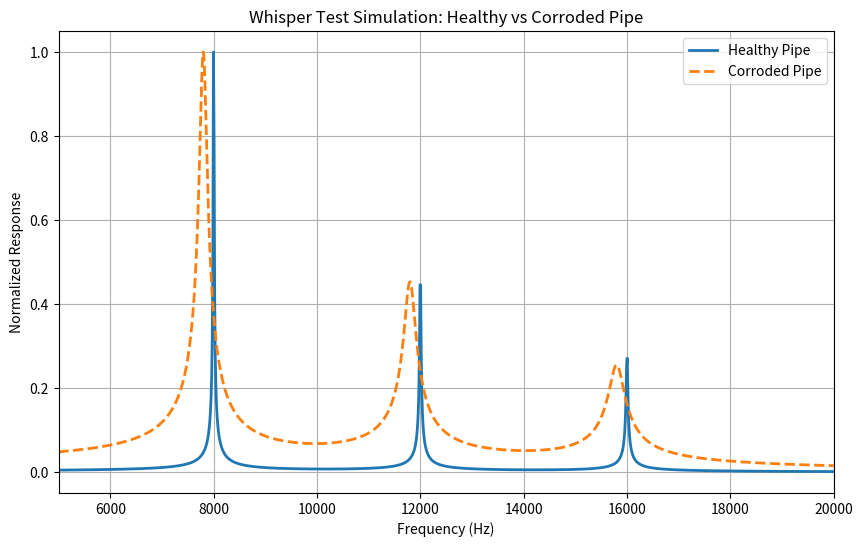

Reproduce this figure in Python.
import numpy as np
import matplotlib.pyplot as plt

# Simulation parameters
fs = 48000       # sampling frequency (Hz)
size = 4096      # frequency grid size
f = np.linspace(0, fs/2, size//2)

def pipe_response(frequencies, damping):
    resp = np.zeros_like(f, dtype=float)
    for f0 in frequencies:
        # Resonance curve (Lorentzian / 2nd order system)
        resp += 1 / np.sqrt((f0**2 - f**2)**2 + (2*damping*f0*f)**2)
    return resp

# Healthy pipe: sharp resonances
healthy = pipe_response([8000, 12000, 16000], damping=0.001)

# Corroded pipe: shifted & broader resonances
corroded = pipe_response([7800, 11800, 15800], damping=0.01)

# Normalize for comparison
healthy /= np.max(healthy)
corroded /= np.max(corroded)

# Plot
plt.figure(figsize=(10,6))
plt.plot(f, healthy, label="Healthy Pipe", linewidth=2)
plt.plot(f, corroded, "--", label="Corroded Pipe", linewidth=2)
plt.xlim(5000, 20000)
plt.xlabel("Frequency (Hz)")
plt.ylabel("Normalized Response")
plt.title("Whisper Test Simulation: Healthy vs Corroded Pipe")
plt.legend()
plt.grid(True)
plt.show()
